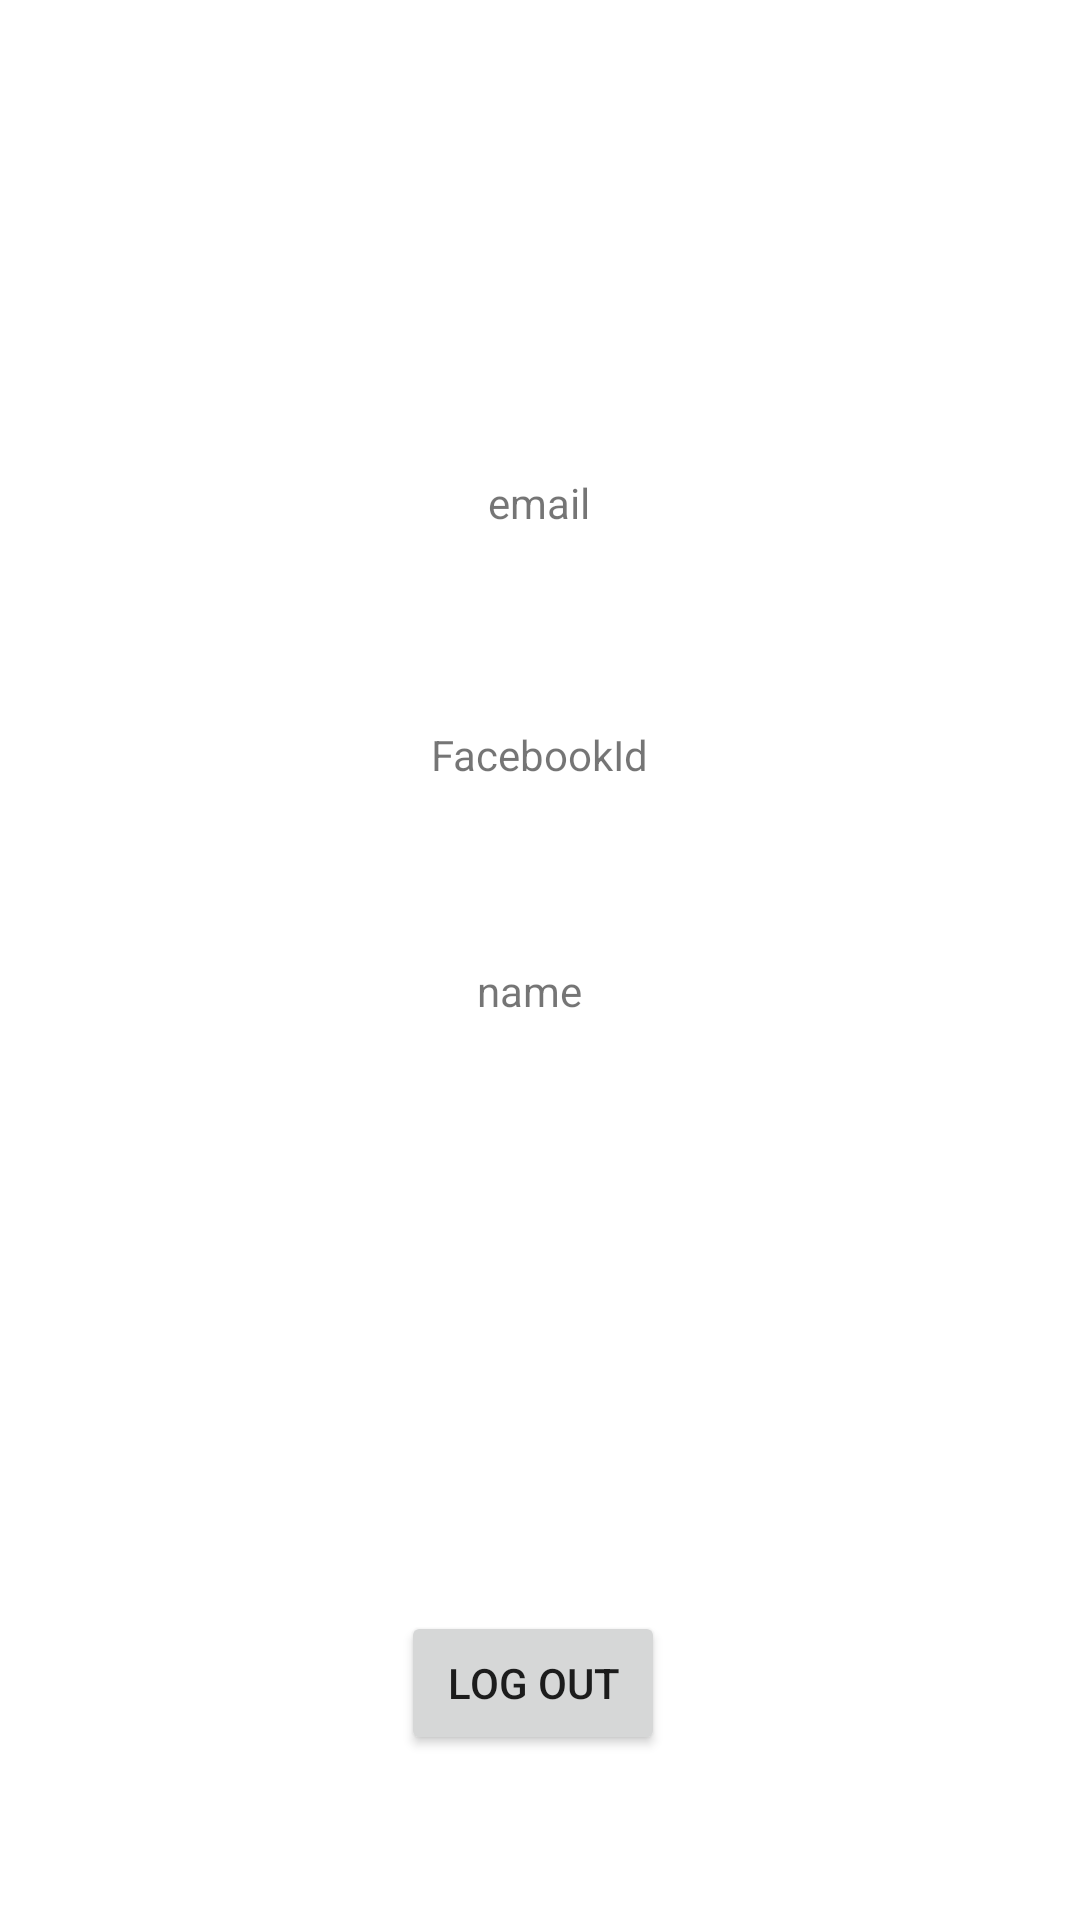

The Android layout XML behind this screen, and the referenced resources:
<!-- AndroidManifest.xml: application theme Theme.Fblogintest -->
<!-- res/layout/activity_facebook.xml -->
<androidx.constraintlayout.widget.ConstraintLayout xmlns:android="http://schemas.android.com/apk/res/android"
    xmlns:app="http://schemas.android.com/apk/res-auto"
    xmlns:tools="http://schemas.android.com/tools"
    android:layout_width="match_parent"
    android:layout_height="match_parent"

    tools:context=".Facebook">


    <TextView
        android:id="@+id/textView"
        android:layout_width="198dp"
        android:layout_height="37dp"
        android:gravity="center_horizontal"
        android:text="name"
        android:textAlignment="center"
        android:background="@color/white"
        app:layout_constraintBottom_toBottomOf="parent"
        app:layout_constraintEnd_toEndOf="parent"
        app:layout_constraintHorizontal_bias="0.477"
        app:layout_constraintStart_toStartOf="parent"
        app:layout_constraintTop_toTopOf="parent"
        app:layout_constraintVertical_bias="0.532" />

    <TextView
        android:id="@+id/textView2"
        android:layout_width="240dp"
        android:layout_height="41dp"
        android:layout_marginBottom="119dp"
        android:gravity="center_horizontal"
        android:background="@color/white"
        android:text="FacebookId"
        android:textAlignment="center"
        app:layout_constraintBottom_toTopOf="@+id/imageView"
        app:layout_constraintEnd_toEndOf="@+id/textView4"
        app:layout_constraintHorizontal_bias="0.506"
        app:layout_constraintStart_toStartOf="@+id/textView4"
        app:layout_constraintTop_toBottomOf="@+id/textView4"
        />

    <TextView
        android:id="@+id/textView4"
        android:layout_width="250dp"
        android:layout_height="37dp"
        android:layout_marginTop="213dp"
        android:background="@color/white"
        android:layout_marginBottom="47dp"
        android:gravity="center_horizontal"
        android:text="email"
        android:textAlignment="center"
        app:layout_constraintBottom_toTopOf="@+id/textView2"
        app:layout_constraintEnd_toEndOf="parent"
        app:layout_constraintHorizontal_bias="0.496"
        app:layout_constraintStart_toStartOf="parent"
        app:layout_constraintTop_toTopOf="parent" />

    <ImageView
        android:id="@+id/imageView"
        android:layout_width="119dp"
        android:layout_height="97dp"
        android:layout_marginBottom="38dp"
        android:adjustViewBounds="true"
        android:gravity="center_horizontal"
        android:maxWidth="20in"
        android:maxHeight="20in"
        android:background="@color/white"
        android:scaleType="fitXY"
        android:textAlignment="center"
        app:layout_constraintBottom_toTopOf="@+id/button"
        app:layout_constraintEnd_toEndOf="parent"
        app:layout_constraintStart_toStartOf="parent"
        app:layout_constraintTop_toBottomOf="@+id/textView2"
        tools:srcCompat="@tools:sample/avatars" />

    <Button
        android:id="@+id/button"
        android:layout_width="wrap_content"
        android:layout_height="wrap_content"
        android:layout_marginStart="13dp"
        android:layout_marginLeft="13dp"
        android:layout_marginBottom="110dp"
        android:text="Log Out"
        app:layout_constraintBottom_toBottomOf="parent"
        app:layout_constraintStart_toStartOf="@+id/imageView"
        app:layout_constraintTop_toBottomOf="@+id/imageView" />


</androidx.constraintlayout.widget.ConstraintLayout>
<!-- resources referenced by this layout -->
<resources>
  <style name="Theme.Fblogintest" parent="Theme.MaterialComponents.DayNight.DarkActionBar">
          
          <item name="colorPrimary">@color/purple_500</item>
          <item name="colorPrimaryVariant">@color/purple_700</item>
          <item name="colorOnPrimary">@color/white</item>
          
          <item name="colorSecondary">@color/teal_200</item>
          <item name="colorSecondaryVariant">@color/teal_700</item>
          <item name="colorOnSecondary">@color/black</item>
          
          <item name="android:statusBarColor" tools:targetApi="l">?attr/colorPrimaryVariant</item>
          
      </style>
  <!-- not gathered from this repository: default colours our renderer supplied (Android Studio template values) -->
  <color name="purple_500">#FF6200EE</color>
  <color name="purple_700">#FF3700B3</color>
  <color name="teal_200">#FF03DAC5</color>
  <color name="teal_700">#FF018786</color>
  <color name="black">#FF000000</color>
  <color name="white">#FFFFFFFF</color>
</resources>
